Dataset: Histo images (GitHub, amine-e2r/kidney). Classes: chromo, onco, cc RCC, normal tissue, p RCC.

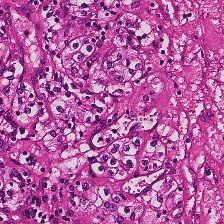
Label: cc RCC

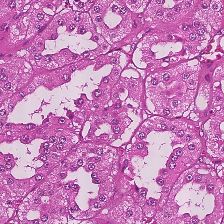
Label: cc RCC

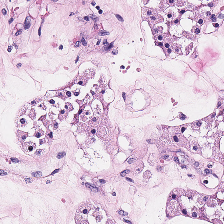
Label: onco

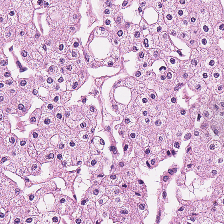
Label: chromo

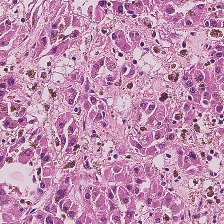
Label: p RCC

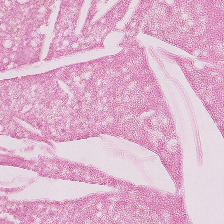
Label: normal tissue
